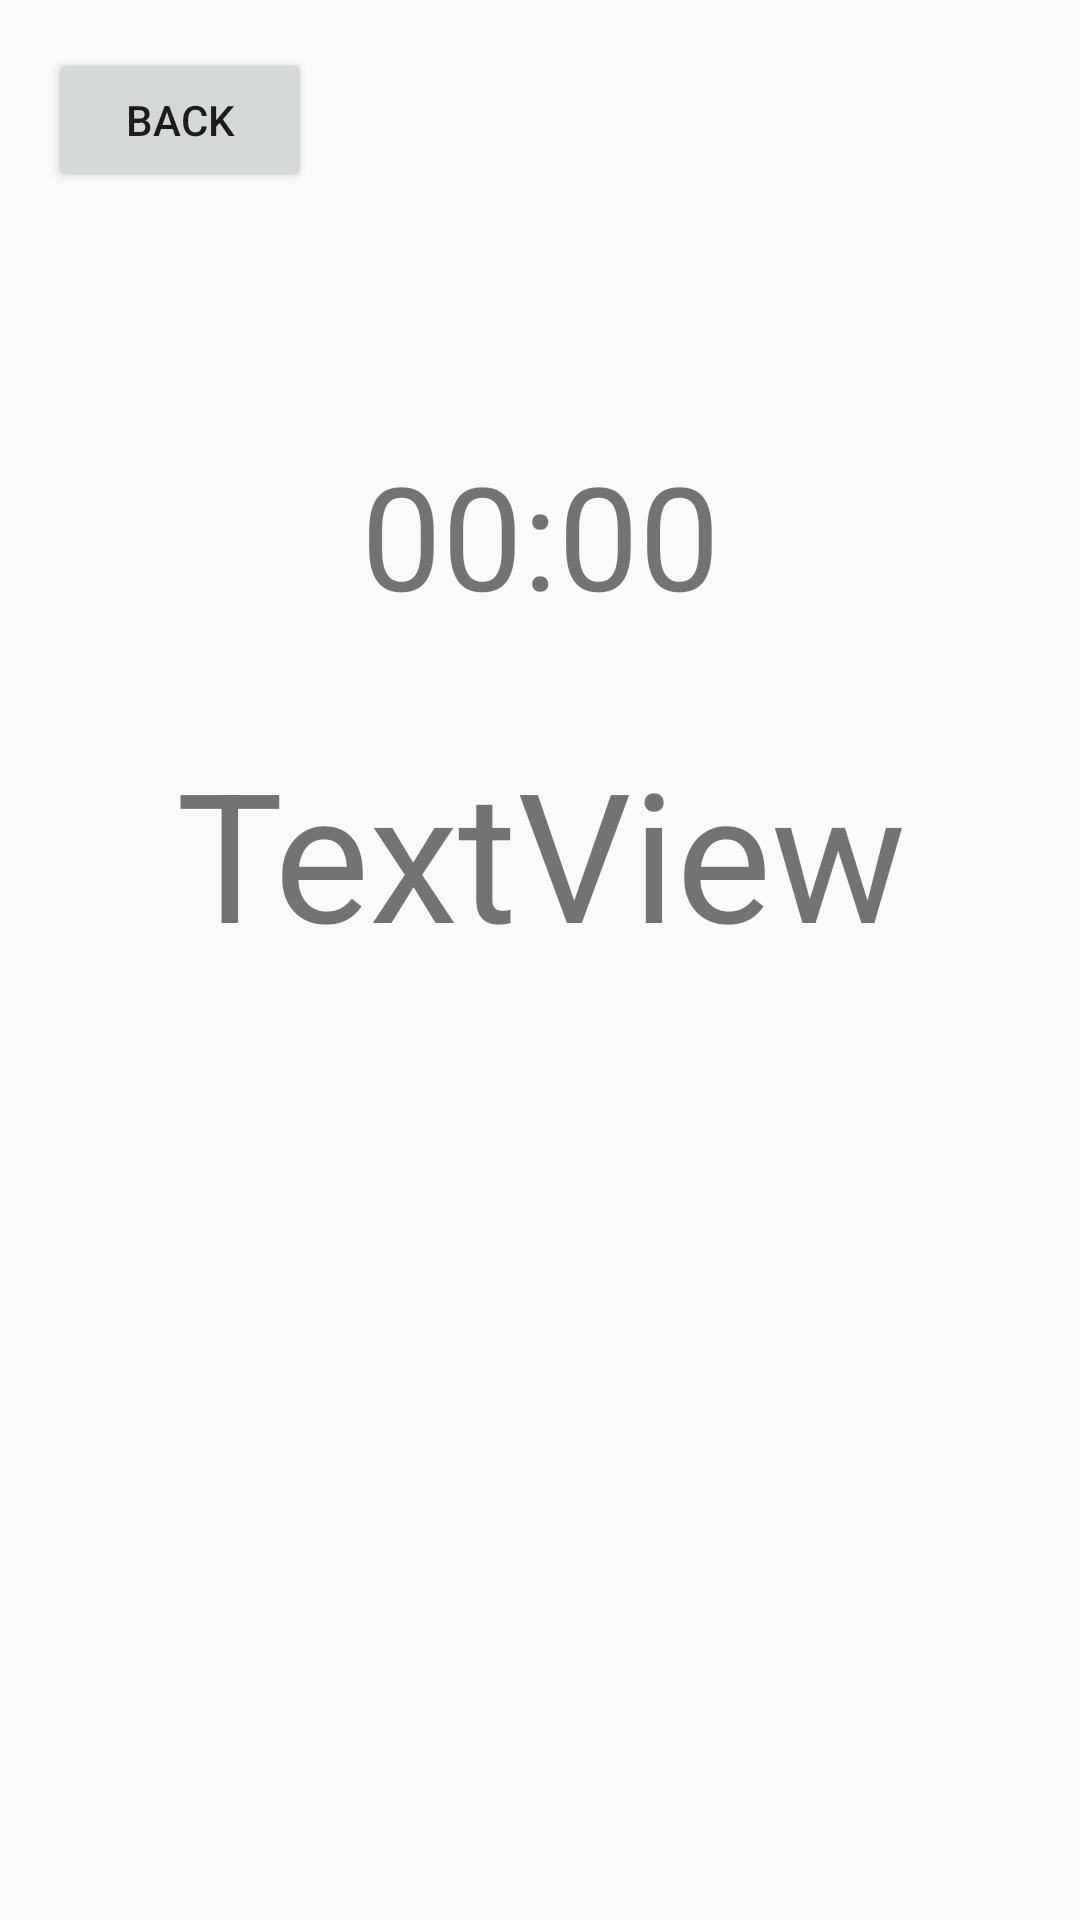

Android layout source for this screen:
<!-- AndroidManifest.xml: application theme Theme.HeadsUpStudy -->
<!-- res/layout/activity_game.xml -->
<?xml version="1.0" encoding="utf-8"?>
<androidx.constraintlayout.widget.ConstraintLayout xmlns:android="http://schemas.android.com/apk/res/android"
    xmlns:app="http://schemas.android.com/apk/res-auto"
    xmlns:tools="http://schemas.android.com/tools"
    android:id="@+id/main"
    android:layout_width="match_parent"
    android:layout_height="match_parent"
    tools:context=".ui.GameActivity">

    <TextView
        android:id="@+id/game_word"
        android:layout_width="462dp"
        android:layout_height="153dp"
        android:text="TextView"
        android:textAlignment="center"
        android:textSize="60sp"
        app:layout_constraintBottom_toBottomOf="parent"
        app:layout_constraintEnd_toEndOf="parent"
        app:layout_constraintStart_toStartOf="parent"
        app:layout_constraintTop_toTopOf="parent"
        app:layout_constraintVertical_bias="0.501" />

    <Button
        android:id="@+id/game_back_button"
        android:layout_width="wrap_content"
        android:layout_height="wrap_content"
        android:layout_marginStart="16dp"
        android:layout_marginTop="16dp"
        android:text="Back"
        app:layout_constraintStart_toStartOf="parent"
        app:layout_constraintTop_toTopOf="parent" />

    <TextView
        android:id="@+id/game_time"
        android:layout_width="159dp"
        android:layout_height="58dp"
        android:layout_marginBottom="40dp"
        android:text="00:00"
        android:textAlignment="center"
        android:textSize="48sp"
        app:layout_constraintBottom_toTopOf="@+id/game_word"
        app:layout_constraintEnd_toEndOf="parent"
        app:layout_constraintStart_toStartOf="parent" />
</androidx.constraintlayout.widget.ConstraintLayout>
<!-- resources referenced by this layout -->
<resources>
  <style name="Theme.HeadsUpStudy" parent="Theme.AppCompat.Light.DarkActionBar" />
</resources>
